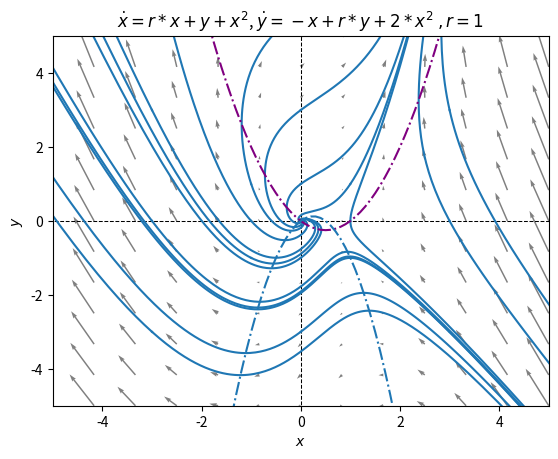
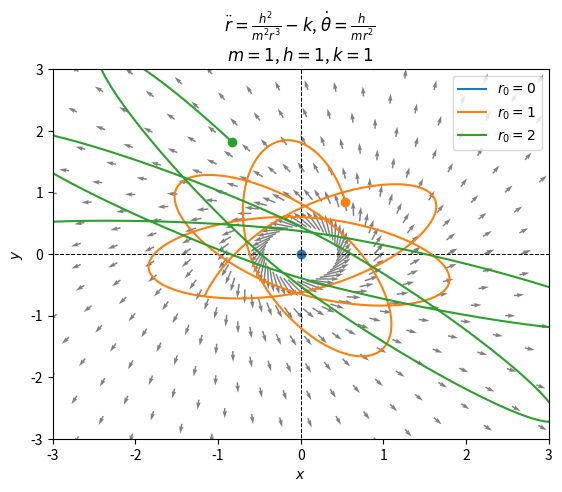
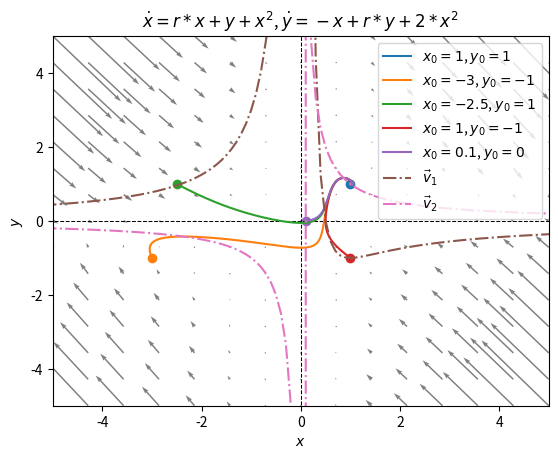
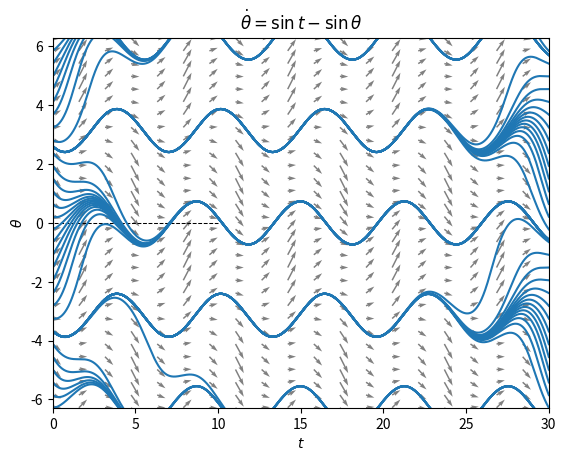
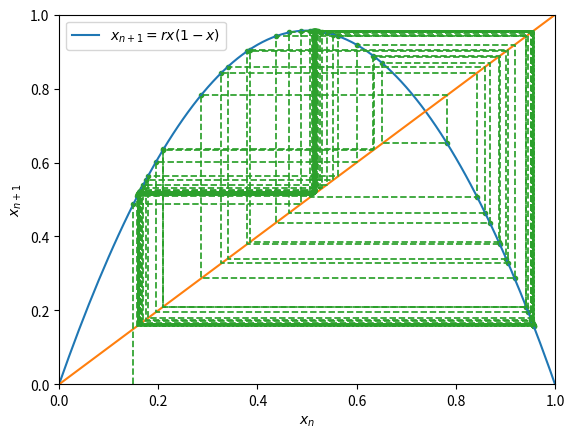
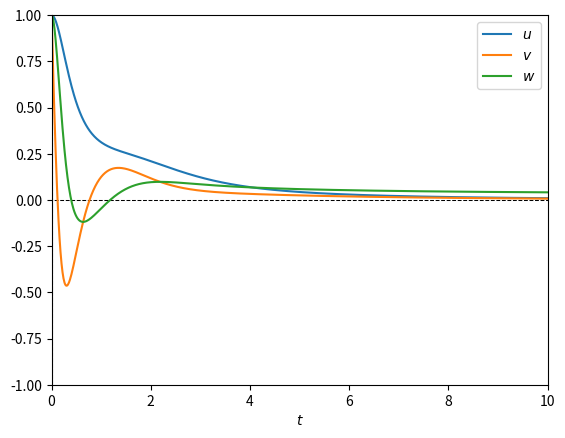
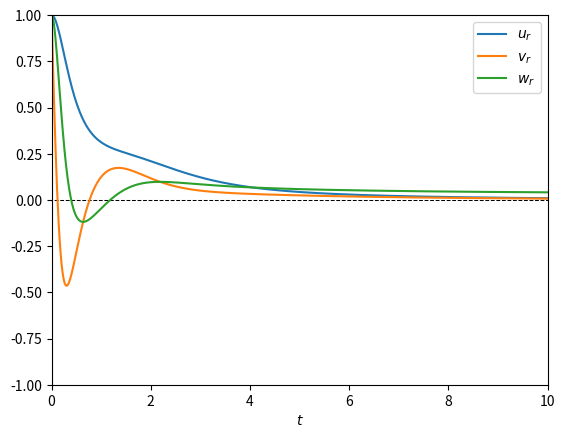

Here is the Python script that generated these plots, in order:
#!/usr/bin/env python3
# -*- coding: utf-8 -*-
"""
Created on Thu Apr  6 00:15:34 2023

@author: charlesarnold
"""


# In[9]:
print('Homework #1, due Sunday Jan 20')
import numpy as np
from numpy import pi,sin,exp,cos
import pandas as pd
import matplotlib.pyplot as plt
import scipy as sp
import math
from scipy.signal import find_peaks
from scipy import signal
from PIL import Image



# In[9]:
def coupled_rk4(dxdt, dydt, x_0, y_0, dt, tf):
    
    def f(xy,t):
        x = xy[0]
        y = xy[1]
        return np.array([dxdt(x,y,t), dydt(x,y,t)], float)
    
    t_arr = np.arange(0, tf, dt)
    x_arr = []
    y_arr = []
    
    x_arr.append(x_0)
    y_arr.append(y_0)
    
    xy = np.array([x_0, y_0], float)
    
    for t in t_arr:
        k1 = f(xy, t) * dt
        k2 = f(xy + 0.5*k1, t + 0.5*dt) * dt
        k3 = f(xy + 0.5*k2, t + 0.5*dt) * dt
        k4 = f(xy + k3, t + dt) * dt
        xy += (k1 + 2*k2 + 2*k3 + k4)/6
        x_arr.append(xy[0])
        y_arr.append(xy[1])
    
    return np.array(x_arr), np.array(y_arr)

def n_coupled_rk4(diffeqs, initials, dt, tf):
    
    def f(r,t):
        return np.array([diffeq(*r,t) for diffeq in diffeqs], float)
    
    t_arr = np.arange(0,tf,dt)
    
    out_arr = []
    for initial in initials:
        out_arr.append([initial])
    
    r = np.array(initials, float)
    
    for t in t_arr:
        k1 = f(r, t)*dt
        k2 = f(r + 0.5*k1, t + 0.5*dt)*dt
        k3 = f(r + 0.5*k2, t + 0.5*dt)*dt
        k4 = f(r + k3, t + dt)*dt
        r += (k1 + 2*k2 + 2*k3 + k4)/6
        for i in range(len(r)):
            out_arr[i].append(r[i])
    
    return out_arr


def gen_points(start, end, n_points):
    points = []
    for i in np.linspace(start,end,n_points):
        points.append((i,0))
        points.append((0,i))
        points.append((i,i))
        points.append((i,-i))
    return points

def polar_quiver(r, theta, drdt, dthetadt):
    R = drdt(r,theta,t)
    Theta = dthetadt(r,theta,t)
    x, y = r*np.cos(theta), r*np.sin(theta)
    X, Y = np.cos(theta)*R-r*np.sin(theta)*Theta,np.sin(theta)*R+r*np.cos(theta)*Theta
    plt.quiver(x, y, X, Y, color='grey', width=0.003)

# In[9]:
# In[9]:number 1
# In[9]:
dt = 0.01
tf = 50

#question4

x, y = np.meshgrid(np.linspace(-5, 5, 13), np.linspace(-5, 5, 13))
t = np.arange(0, tf, dt)

r = 1 #1, 0,-1 show how the phase diagram changes 

def dxdt(x,y,t): return r*x+y-x**2

def dydt(x,y,t): return -x+r*y+2*x**2

X = dxdt(x,y,t)
Y = dydt(x,y,t)

points = gen_points(-3,3,4)

plt.figure(dpi=300)
#plt.style.use('default')
#plt.style.use('fivethirtyeight')
plt.plot([-10,10], [0,0], color='black', linewidth=0.75, linestyle='--')
plt.plot([0,0], [-10,10], color='black', linewidth=0.75, linestyle='--')
plt.quiver(x, y, X, Y, color='grey', width=0.003)
for point in points:
    line = plt.plot(*n_coupled_rk4([dxdt, dydt], [point[0], point[1]], dt, tf), color='tab:blue')
    plt.plot(*n_coupled_rk4([dxdt, dydt], [point[0], point[1]], -dt, -tf), color=line[0].get_color())
    
x = np.arange(-10,10,0.1)
y = x

plt.plot(x,-r*x+x**2,label=r'$\dot{x} = 0$', color = 'purple', linestyle='-.')
plt.plot(x,(x/r-2/r*x**2),label=r'$\dot{y} = 0$',linestyle='-.')
plt.title(r'$\dot{x} = r*x+y+x^2$, $\dot{y} = -x+r*y+2*x^2$ $, ' f' r = {r}$')
plt.ylabel(r'$y$')
plt.xlabel(r'$x$')
plt.xlim(-5, 5)
plt.ylim(-5, 5)


plt.show()
# In[9]:number 2 

dt = 0.01
tf = 25

#question4


r, theta = np.meshgrid(np.linspace(0, 4, 10), np.linspace(0, 2*np.pi, 50))
rr = 1
t = np.arange(0, tf, dt)



def drrdt(r,rr,theta,t): return (h**2 / (m**2 * r**3) - k) / m

def drdt(r,rr,theta,t): return rr

def dthetadt(r,rr,theta,t): return h / (m*r**2)



m = 1
h = 1
k = 1

points = [(0,0,0), (1,1,1), (2,2,2)]

R = drdt(r,rr,theta,t)
Theta = dthetadt(r,rr,theta,t)
x, y = r*np.cos(theta), r*np.sin(theta)
X, Y = np.cos(theta)*R-r*np.sin(theta)*Theta,np.sin(theta)*R+r*np.cos(theta)*Theta


plt.figure(dpi=300)
#plt.style.use('default')
#plt.style.use('fivethirtyeight')
plt.plot([-10,10], [0,0], color='black', linewidth=0.75, linestyle='--')
plt.plot([0,0], [-10,10], color='black', linewidth=0.75, linestyle='--')
plt.quiver(x, y, X, Y, color='grey', width=0.003)

for point in points:
    plt.scatter(point[0]*np.cos(point[2]), point[0]*np.sin(point[2]))
    r, rr, theta = n_coupled_rk4([drdt, drrdt, dthetadt], [point[0], point[1], point[2]], dt, tf)
    plt.plot(r*np.cos(theta), r*np.sin(theta), label=f'$r_0 = {{{point[0]}}}$')



#plt.plot(x,-1/(a*x**2)*(1-(b+1)*x),label=r'$\dot{x} = 0$',linestyle='-.')
#plt.plot(x,b/(a*x),label=r'$\dot{y} = 0$',linestyle='-.')
plt.title(r'$\ddot{r}=\frac{h^2}{m^2r^3}-k$, $\dot{\theta}=\frac{h}{mr^2}$'+' \n'+f'$m={{{m}}}$, $h={{{h}}}$, $k={{{k}}}$')
plt.xlabel(r'$x$')
plt.ylabel(r'$y$')

plt.xlim(-3, 3)
plt.ylim(-3, 3)
plt.legend()

plt.show()
# In[9]: number 3 

dt = 0.01
tf = 50

#question4

x, y = np.meshgrid(np.linspace(-5, 5, 15), np.linspace(-5, 5, 15))
t = np.arange(0, tf, dt)

a = 1
b = 1

def dxdt(x,y,t): return 1-(b+1)*x+a*x**2*y

def dydt(x,y,t): return b*x-a*x**2*y

X = dxdt(x,y,t)
Y = dydt(x,y,t)

points = [(1,1), (-3,-1), (-2.5,1), (1,-1), (0.1,0)]

plt.figure(dpi=300)
#plt.style.use('default')
#plt.style.use('fivethirtyeight')
plt.plot([-10,10], [0,0], color='black', linewidth=0.75, linestyle='--')
plt.plot([0,0], [-10,10], color='black', linewidth=0.75, linestyle='--')
plt.quiver(x, y, X, Y, color='grey', width=0.003)
for point in points:
    line = plt.plot(*coupled_rk4(dxdt, dydt, point[0], point[1], dt, tf), label=f'$x_0 = {{{point[0]}}}$, $y_0 = {{{point[1]}}}$')
    plt.scatter(point[0], point[1], color=line[0].get_color())
    
x = np.arange(-10,10,0.1)
y = x

plt.plot(x,1/(a*x**2)*(1-(b+1)*x),label=r'$\vec{v}_1$',linestyle='-.')
plt.plot(x,b/(a*x),label=r'$\vec{v}_2$',linestyle='-.')
plt.title(r'$\dot{x} = r*x+y+x^2$, $\dot{y} = -x+r*y+2*x^2$')
plt.ylabel(r'$y$')
plt.xlabel(r'$x$')
plt.xlim(-5, 5)
plt.ylim(-5, 5)
plt.legend()

plt.show()
# In[9]:
# In[9]:
# In[9]:
# In[9]:
# In[9]::
# In[9]:
# In[9]:
# In[9]:
# In[9]:
# In[9]:
# In[9]:
# In[9]:
    
dt = 0.01
tf = 30

x, y = np.meshgrid(np.linspace(0, tf, 20), np.linspace(-2*np.pi, 2*np.pi, 30))
t = np.arange(0, tf, dt)

def drdt(r,theta,t): return 1

def dthetadt(r,theta,t): return np.sin(r) - np.sin(theta)

points = np.linspace(-2*np.pi, 2*np.pi, 30)

X = drdt(x,y,t)
Y = dthetadt(x,y,t)

plt.figure(dpi=300)
plt.plot([-10,10], [0,0], color='black', linewidth=0.75, linestyle='--')
plt.plot([0,0], [-10,10], color='black', linewidth=0.75, linestyle='--')
plt.quiver(x, y, X, Y, color='grey', width=0.003)
for point in points:
    t, theta = n_coupled_rk4([drdt, dthetadt], [0,point], dt, tf)
    plt.plot(t, theta, color='tab:blue')
for point in points:
    t, theta = n_coupled_rk4([drdt, dthetadt], [30,point], -dt, -tf)
    plt.plot(t, theta, color='tab:blue')
#for point in points:
#    t, theta = n_coupled_rk4([drdt, dthetadt], [10,point], -dt, -tf)
#    plt.plot(t, theta, color='tab:blue')
plt.title(r'$\dot{\theta}=\sin t-\sin\theta$')
plt.ylabel(r'$\theta$')
plt.xlabel(r'$t$')
plt.xlim(0, tf)
plt.ylim(-2*np.pi, 2*np.pi)
#plt.legend()
plt.show()


#%% In class

def f(x): return r*x*(1-x)

r = 3.828

x = np.arange(0, np.pi, 0.01)

xn = [0.15]
yn = [0]

for n in range(100):
    xn.append(xn[-1])
    yn.append(f(xn[-1]))
    xn.append(yn[-1])
    yn.append(yn[-1])

plt.figure(dpi=300)
plt.plot(x, f(x), label=r'$x_{n+1}=rx(1-x)$', color='tab:blue')
#plt.plot(x, r*x)
plt.plot(x, x, color='tab:orange')
plt.plot(xn, yn, linewidth=1.25, linestyle='--', color='tab:green')
plt.scatter(xn[1::2], yn[1::2], marker='.', color='tab:green')
plt.xlim(0,1)
plt.ylim(0,1)
plt.xlabel(r'$x_n$')
plt.ylabel(r'$x_{n+1}$')
plt.legend()
plt.show()


#%% Alice and Bob

dt = 0.01
tf = 10

t = np.arange(0, tf, dt)

def dudt(u,v,w,t): return sigma*(v-u)

def dvdt(u,v,w,t): return r*u - v - 10*u*w

def dwdt(u,v,w,t): return 5*u*(v - b*w)

r = 1
sigma = 1
b = 1

plt.figure(dpi=300)
plt.plot([-10,10], [0,0], color='black', linewidth=0.75, linestyle='--')
plt.plot([0,0], [-10,10], color='black', linewidth=0.75, linestyle='--')
u, v, w = n_coupled_rk4([dudt, dvdt, dwdt], [1,1,1], dt, tf)
plt.plot(t, u[:-1], label=r'$u$')
plt.plot(t, v[:-1], label=r'$v$')
plt.plot(t, w[:-1], label=r'$w$')
plt.xlabel(r'$t$')
plt.xlim(0, tf)
plt.ylim(-1, 1)
plt.legend()
plt.show()

u += 1*np.random.rand(len(u))

def durdt(ur,vr,wr,t): return sigma*(vr-ur)

def dvrdt(ur,vr,wr,t): return r*u[np.where(np.arange(0, tf, dt))==t] - vr - \
    10*u[np.where(np.arange(0, tf, dt))==t]*wr

def dwrdt(ur,vr,wr,t): return 5*u[np.where(np.arange(0, tf, dt))==t]*(vr - b*wr)

plt.figure(dpi=300)
plt.plot([-10,10], [0,0], color='black', linewidth=0.75, linestyle='--')
plt.plot([0,0], [-10,10], color='black', linewidth=0.75, linestyle='--')
ur, vr, wr = n_coupled_rk4([durdt, dvdt, dwdt], [1,1,1], dt, tf)
plt.plot(t, ur[:-1], label=r'$u_r$')
plt.plot(t, vr[:-1], label=r'$v_r$')
plt.plot(t, wr[:-1], label=r'$w_r$')
plt.xlabel(r'$t$')
plt.xlim(0, tf)
plt.ylim(-1, 1)
plt.legend()
plt.show()



# In[9]:
# In[9]:
# In[9]:
# In[9]::
# In[9]:
# In[9]:
# In[9]:
# In[9]:
# In[9]:
# In[9]:
# In[9]:
# In[9]:
# In[9]:
# In[9]:
# In[9]::
# In[9]:
# In[9]:
# In[9]:
# In[9]:
# In[9]:
# In[9]:
# In[9]:
# In[9]:
# In[9]:
# In[9]:
# In[9]::
# In[9]:
# In[9]:
# In[9]:
# In[9]:
# In[9]:
# In[9]:
# In[9]:
# In[9]:
# In[9]:
# In[9]:
# In[9]:
